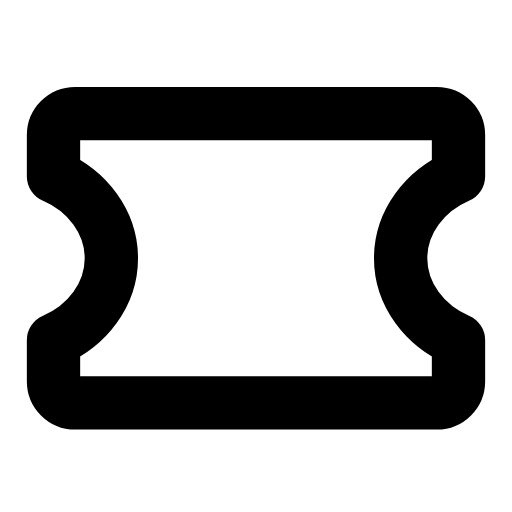
t = 0.00 s
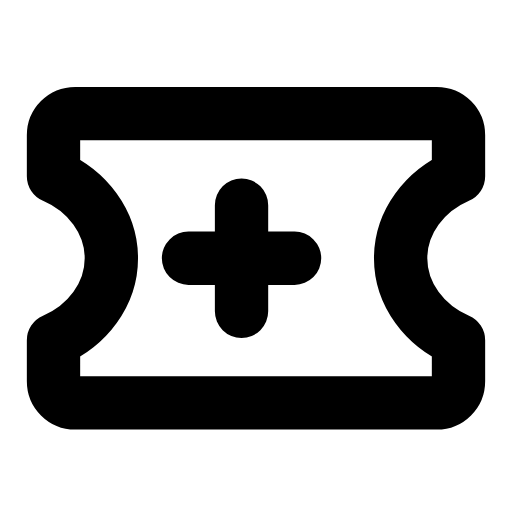
t = 0.21 s
t = 0.50 s: frame unchanged from t = 0.21 s, image omitted
t = 0.73 s: frame unchanged from t = 0.21 s, image omitted
t = 1.02 s: frame unchanged from t = 0.21 s, image omitted
t = 1.26 s: frame unchanged from t = 0.00 s, image omitted

The animated SVG that drew these frames (rendered in a browser with its animation timeline set to each time). Animation: 1 SMIL element (animate=1); one cycle of 1.50 s, repeats indefinitely.

<svg xmlns="http://www.w3.org/2000/svg" width="24" height="24" viewBox="0 0 24 24" fill="none"><g transform="translate(-1.56 -3.263) scale(1.13)"><path stroke="currentColor" stroke-width="2.212" stroke-linecap="round" stroke-linejoin="round" fill="none" d="M4.5 7.6L19.5 7.6C20 7.6 20.4 8 20.4 8.5L20.4 10.2C19 10.8 18 12.1 18 13.6S19 16.4 20.4 17L20.4 18.7C20.4 19.2 20 19.6 19.5 19.6L4.5 19.6C4 19.6 3.6 19.2 3.6 18.7L3.6 17C5 16.4 6 15.1 6 13.6S5 10.8 3.6 10.2L3.6 8.5C3.6 8 4 7.6 4.5 7.6Z"></path><path stroke="currentColor" stroke-width="2.212" stroke-linecap="round" stroke-linejoin="round" fill="none" d="M11.4 11.4L11.4 15.8M9.2 13.6L13.6 13.6" pathLength="1" stroke-dasharray="1"><animate attributeName="stroke-dashoffset" values="1;1;0;0;0;0;1;1;1" keyTimes="0;0.09;0.297;0.45;0.6;0.702;0.84;0.9;1" dur="1.5s" repeatCount="indefinite" calcMode="spline" keySplines="0.16 1 0.3 1;0.16 1 0.3 1;0.16 1 0.3 1;0.16 1 0.3 1;0.16 1 0.3 1;0.16 1 0.3 1;0.16 1 0.3 1;0.16 1 0.3 1"/></path></g></svg>
